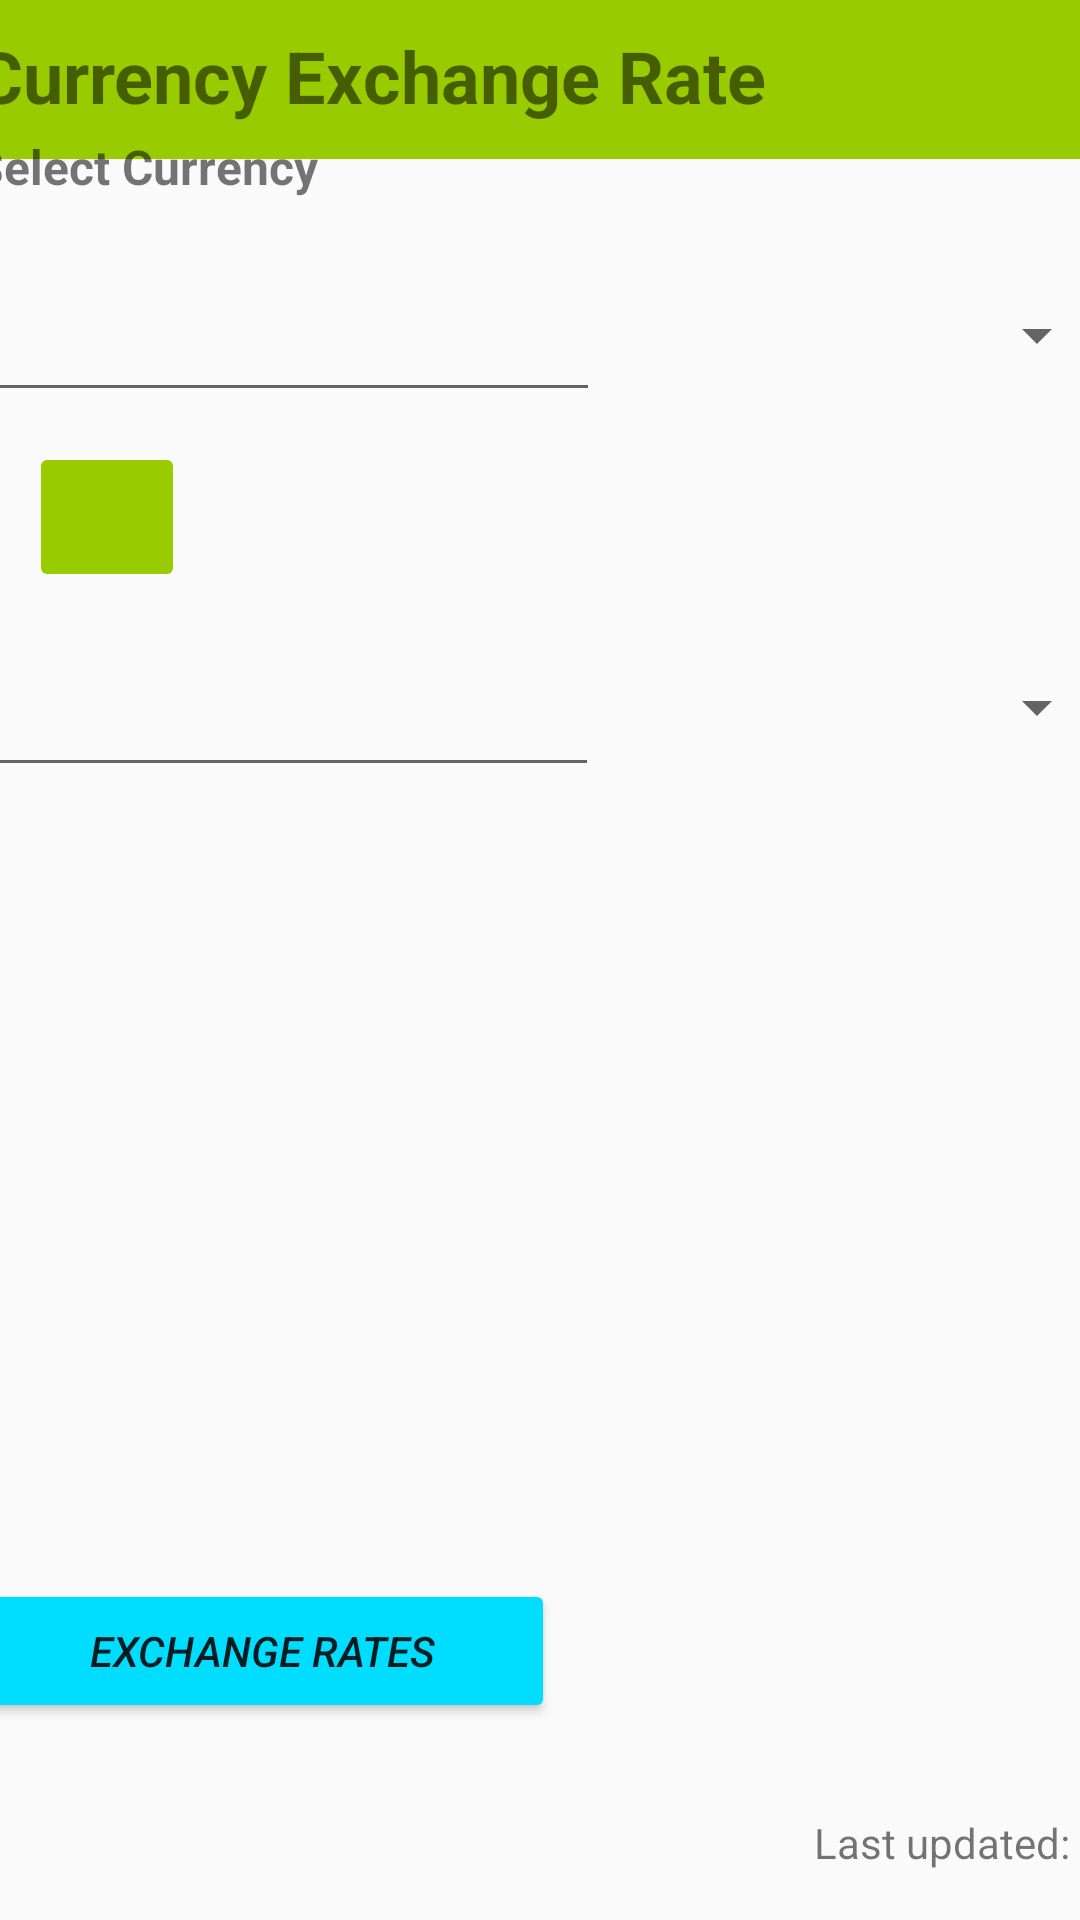

This screen was rendered from an Android layout file. Write that file and the resources it references.
<!-- AndroidManifest.xml: application theme Theme.MOBDEVEmachineproject -->
<!-- res/layout/main_activity.xml -->
<?xml version="1.0" encoding="utf-8"?>
<androidx.constraintlayout.widget.ConstraintLayout xmlns:android="http://schemas.android.com/apk/res/android"
    xmlns:app="http://schemas.android.com/apk/res-auto"
    xmlns:tools="http://schemas.android.com/tools"
    android:id="@+id/linearLayout"
    android:layout_width="match_parent"
    android:layout_height="match_parent"
    android:orientation="vertical">

    <androidx.constraintlayout.widget.ConstraintLayout
        android:layout_width="match_parent"
        android:layout_height="match_parent">

        <androidx.constraintlayout.widget.ConstraintLayout
            android:id="@+id/header"
            android:layout_width="409dp"
            android:layout_height="53dp"
            android:background="@android:color/holo_green_light"
            app:layout_constraintEnd_toEndOf="parent"
            app:layout_constraintStart_toStartOf="parent"
            app:layout_constraintTop_toTopOf="parent">

            <TextView
                android:id="@+id/textView"
                android:layout_width="303dp"
                android:layout_height="34dp"
                android:text="Currency Exchange Rate"
                android:textSize="24sp"
                android:textStyle="bold"
                app:layout_constraintBottom_toBottomOf="parent"
                app:layout_constraintEnd_toEndOf="parent"
                app:layout_constraintHorizontal_bias="0.15"
                app:layout_constraintStart_toStartOf="parent"
                app:layout_constraintTop_toTopOf="parent"
                app:layout_constraintVertical_bias="0.473" />
        </androidx.constraintlayout.widget.ConstraintLayout>

        <androidx.constraintlayout.widget.ConstraintLayout
            android:id="@+id/body"
            android:layout_width="409dp"
            android:layout_height="678dp"
            android:layout_marginTop="2dp"
            app:layout_constraintBottom_toBottomOf="parent"
            app:layout_constraintEnd_toEndOf="parent"
            app:layout_constraintStart_toStartOf="parent"
            app:layout_constraintTop_toBottomOf="@+id/header"
            app:layout_constraintVertical_bias="1.0">

            <androidx.constraintlayout.widget.ConstraintLayout
                android:id="@+id/constraintLayout3"
                android:layout_width="412dp"
                android:layout_height="242dp"
                app:layout_constraintBottom_toBottomOf="parent"
                app:layout_constraintEnd_toEndOf="parent"
                app:layout_constraintHorizontal_bias="0.666"
                app:layout_constraintStart_toStartOf="parent"
                app:layout_constraintTop_toTopOf="parent"
                app:layout_constraintVertical_bias="0.19">

                <androidx.constraintlayout.widget.ConstraintLayout
                    android:id="@+id/constraintLayout2"
                    android:layout_width="410dp"
                    android:layout_height="74dp"
                    app:layout_constraintBottom_toBottomOf="parent"
                    app:layout_constraintEnd_toEndOf="parent"
                    app:layout_constraintStart_toStartOf="parent"
                    app:layout_constraintTop_toBottomOf="@+id/constraintLayout"
                    app:layout_constraintVertical_bias="0.757">

                    <EditText
                        android:id="@+id/second_Conversion"
                        android:layout_width="208dp"
                        android:layout_height="54dp"
                        android:ems="10"
                        android:inputType="number"
                        app:layout_constraintBottom_toBottomOf="parent"
                        app:layout_constraintEnd_toEndOf="parent"
                        app:layout_constraintHorizontal_bias="0.08"
                        app:layout_constraintStart_toStartOf="parent"
                        app:layout_constraintTop_toTopOf="parent"
                        app:layout_constraintVertical_bias="0.551" />

                    <androidx.constraintlayout.widget.ConstraintLayout
                        android:id="@+id/second_spinner"
                        android:layout_width="145dp"
                        android:layout_height="54dp"
                        app:layout_constraintBottom_toBottomOf="parent"
                        app:layout_constraintEnd_toEndOf="parent"
                        app:layout_constraintHorizontal_bias="0.609"
                        app:layout_constraintStart_toEndOf="@+id/second_Conversion"
                        app:layout_constraintTop_toTopOf="parent"
                        app:layout_constraintVertical_bias="0.55">

                        <Spinner
                            android:id="@+id/spinnerToCurrency"
                            android:layout_width="145dp"
                            android:layout_height="55dp"
                            app:layout_constraintBottom_toBottomOf="parent"
                            app:layout_constraintEnd_toEndOf="parent"
                            app:layout_constraintStart_toStartOf="parent"
                            app:layout_constraintTop_toTopOf="parent" />
                    </androidx.constraintlayout.widget.ConstraintLayout>

                </androidx.constraintlayout.widget.ConstraintLayout>

                <androidx.constraintlayout.widget.ConstraintLayout
                    android:id="@+id/constraintLayout"
                    android:layout_width="410dp"
                    android:layout_height="74dp"
                    android:layout_marginTop="28dp"
                    app:layout_constraintBottom_toBottomOf="parent"
                    app:layout_constraintEnd_toEndOf="parent"
                    app:layout_constraintStart_toStartOf="parent"
                    app:layout_constraintTop_toTopOf="parent"
                    app:layout_constraintVertical_bias="0.0">

                    <EditText
                        android:id="@+id/first_Conversion"
                        android:layout_width="208dp"
                        android:layout_height="54dp"
                        android:ems="10"
                        android:inputType="number"
                        app:layout_constraintBottom_toBottomOf="parent"
                        app:layout_constraintEnd_toEndOf="parent"
                        app:layout_constraintHorizontal_bias="0.081"
                        app:layout_constraintStart_toStartOf="parent"
                        app:layout_constraintTop_toTopOf="parent" />

                    <androidx.constraintlayout.widget.ConstraintLayout
                        android:id="@+id/first_spinner"
                        android:layout_width="145dp"
                        android:layout_height="54dp"
                        app:layout_constraintBottom_toBottomOf="parent"
                        app:layout_constraintEnd_toEndOf="parent"
                        app:layout_constraintHorizontal_bias="0.609"
                        app:layout_constraintStart_toEndOf="@+id/first_Conversion"
                        app:layout_constraintTop_toTopOf="parent"
                        app:layout_constraintVertical_bias="0.55">

                        <Spinner
                            android:id="@+id/spinnerFromCurrency"
                            android:layout_width="145dp"
                            android:layout_height="55dp"
                            app:layout_constraintBottom_toBottomOf="parent"
                            app:layout_constraintEnd_toEndOf="parent"
                            app:layout_constraintStart_toStartOf="parent"
                            app:layout_constraintTop_toTopOf="parent" />
                    </androidx.constraintlayout.widget.ConstraintLayout>

                </androidx.constraintlayout.widget.ConstraintLayout>

                <ImageButton
                    android:id="@+id/imageButton"
                    android:layout_width="52dp"
                    android:layout_height="50dp"
                    android:backgroundTint="@android:color/holo_green_light"
                    android:src="@drawable/swap"
                    app:layout_constraintBottom_toTopOf="@+id/constraintLayout2"
                    app:layout_constraintEnd_toEndOf="parent"
                    app:layout_constraintHorizontal_bias="0.097"
                    app:layout_constraintStart_toStartOf="parent"
                    app:layout_constraintTop_toBottomOf="@+id/constraintLayout"
                    app:layout_constraintVertical_bias="0.0" />

                <TextView
                    android:id="@+id/textView2"
                    android:layout_width="146dp"
                    android:layout_height="32dp"
                    android:text="Select Currency"
                    android:textSize="16sp"
                    android:textStyle="bold"
                    app:layout_constraintBottom_toTopOf="@+id/constraintLayout"
                    app:layout_constraintEnd_toEndOf="parent"
                    app:layout_constraintHorizontal_bias="0.063"
                    app:layout_constraintStart_toStartOf="parent"
                    app:layout_constraintTop_toTopOf="parent"
                    app:layout_constraintVertical_bias="0.333" />

            </androidx.constraintlayout.widget.ConstraintLayout>

            <androidx.constraintlayout.widget.ConstraintLayout
                android:id="@+id/constraintLayout4"
                android:layout_width="414dp"
                android:layout_height="130dp"
                app:layout_constraintBottom_toBottomOf="parent"
                app:layout_constraintEnd_toEndOf="parent"
                app:layout_constraintStart_toStartOf="parent"
                app:layout_constraintTop_toBottomOf="@+id/constraintLayout3"
                app:layout_constraintVertical_bias="1.0">

                <Button
                    android:id="@+id/button"
                    android:layout_width="195dp"
                    android:layout_height="wrap_content"
                    android:backgroundTint="@android:color/holo_blue_bright"
                    android:text="Exchange Rates"
                    android:textStyle="italic"
                    app:layout_constraintBottom_toBottomOf="parent"
                    app:layout_constraintEnd_toEndOf="parent"
                    app:layout_constraintHorizontal_bias="0.073"
                    app:layout_constraintStart_toStartOf="parent"
                    app:layout_constraintTop_toTopOf="parent"
                    app:layout_constraintVertical_bias="0.195" />

                <TextView
                    android:id="@+id/textView4"
                    android:layout_width="wrap_content"
                    android:layout_height="wrap_content"
                    android:text="Last updated:"
                    app:layout_constraintBottom_toBottomOf="parent"
                    app:layout_constraintEnd_toEndOf="parent"
                    app:layout_constraintHorizontal_bias="0.905"
                    app:layout_constraintStart_toStartOf="parent"
                    app:layout_constraintTop_toBottomOf="@+id/button"
                    app:layout_constraintVertical_bias="0.644" />
            </androidx.constraintlayout.widget.ConstraintLayout>

        </androidx.constraintlayout.widget.ConstraintLayout>
    </androidx.constraintlayout.widget.ConstraintLayout>
</androidx.constraintlayout.widget.ConstraintLayout>
<!-- resources referenced by this layout -->
<resources>
  <style name="Theme.MOBDEVEmachineproject" parent="Theme.AppCompat.Light.NoActionBar">
      </style>
</resources>
